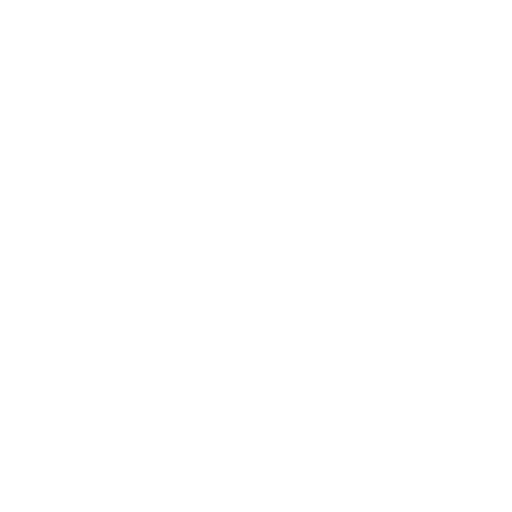
t = 0.00 s
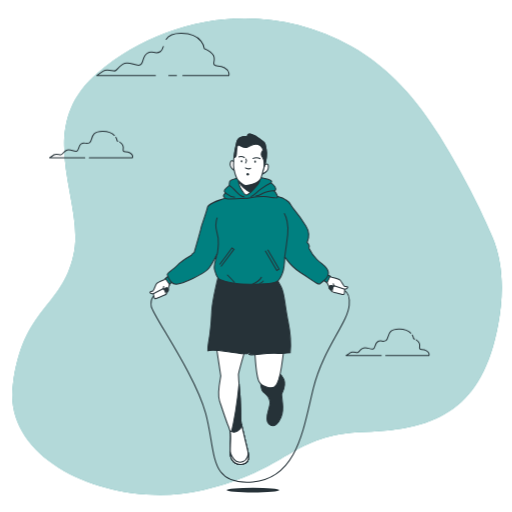
t = 1.00 s
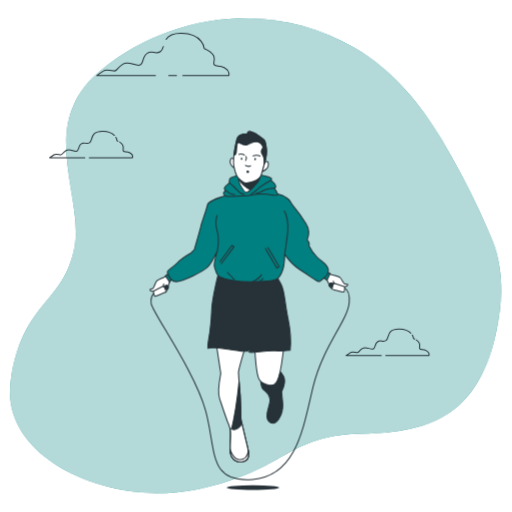
t = 1.38 s
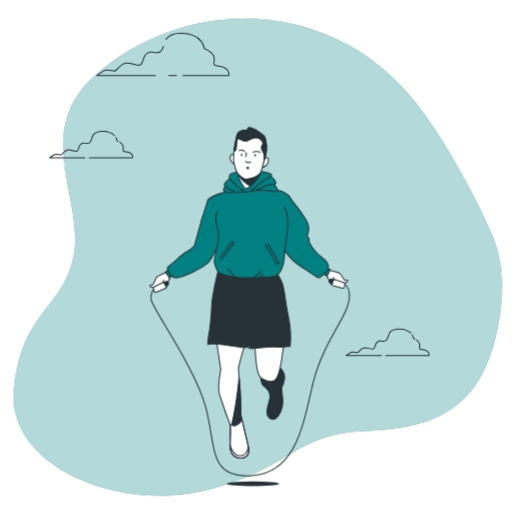
t = 1.94 s
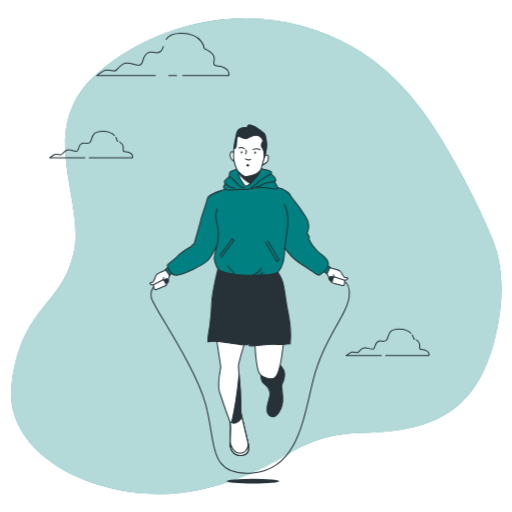
t = 2.69 s
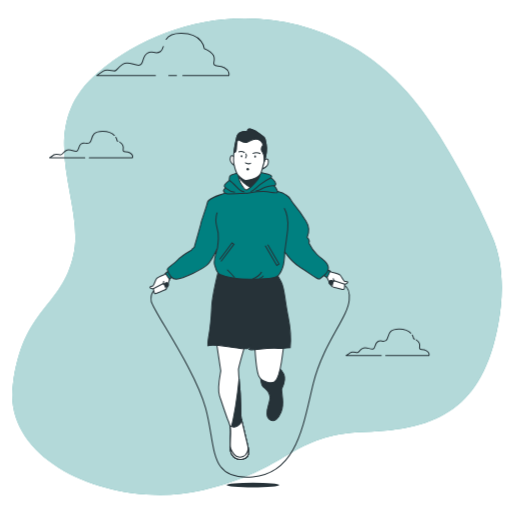
t = 3.25 s

The animated SVG that drew these frames (rendered in a browser with its animation timeline set to each time). Animation: 5 CSS @keyframes rules; one cycle of 4.00 s, repeats indefinitely.

<svg class="animated" id="freepik_stories-skipping-rope" xmlns="http://www.w3.org/2000/svg" viewBox="0 0 500 500" version="1.1" xmlns:xlink="http://www.w3.org/1999/xlink" xmlns:svgjs="http://svgjs.com/svgjs"><style>svg#freepik_stories-skipping-rope:not(.animated) .animable {opacity: 0;}svg#freepik_stories-skipping-rope.animated #freepik--background-simple--inject-24 {animation: 1s 1 forwards cubic-bezier(.36,-0.01,.5,1.38) fadeIn,1.5s Infinite  linear wind;animation-delay: 0s,1s;}svg#freepik_stories-skipping-rope.animated #freepik--Clouds--inject-24 {animation: 1s 1 forwards cubic-bezier(.36,-0.01,.5,1.38) slideDown;animation-delay: 0s;}svg#freepik_stories-skipping-rope.animated #freepik--Character--inject-24 {animation: 1s 1 forwards linear slideUp,3s Infinite  linear floating;animation-delay: 0s,1s;}            @keyframes fadeIn {                0% {                    opacity: 0;                }                100% {                    opacity: 1;                }            }                    @keyframes wind {                0% {                    transform: rotate( 0deg );                }                25% {                    transform: rotate( 1deg );                }                75% {                    transform: rotate( -1deg );                }            }                    @keyframes slideDown {                0% {                    opacity: 0;                    transform: translateY(-30px);                }                100% {                    opacity: 1;                    transform: translateY(0);                }            }                    @keyframes slideUp {                0% {                    opacity: 0;                    transform: translateY(30px);                }                100% {                    opacity: 1;                    transform: inherit;                }            }                    @keyframes floating {                0% {                    opacity: 1;                    transform: translateY(0px);                }                50% {                    transform: translateY(-10px);                }                100% {                    opacity: 1;                    transform: translateY(0px);                }            }        .animator-hidden { display: none; }</style><g id="freepik--background-simple--inject-24" style="transform-origin: 251.00145149230957px 250.6389331817627px;" class="animable animator-active"><path d="M468.08,203.45A800.68,800.68,0,0,0,429.26,133c-21.4-34.7-49.42-67.22-86.09-87.73-85.07-47.59-183-29-247.66,25.86S83.67,196.28,71.82,249,22.29,299.73,12.6,376.28,112.74,498.35,197.8,478.7,284,423.87,356.09,421.8,471.31,398,486.38,317.32c5.3-28.36,5.86-59.17-5.71-86.26C476.75,221.88,472.53,212.65,468.08,203.45Z" style="fill: rgb(0, 128, 128); transform-origin: 251.00145149230957px 250.6389331817627px;" id="elu3zw72n3h1" class="animable"></path><g id="elrd0r5db2ugj"><path d="M468.08,203.45A800.68,800.68,0,0,0,429.26,133c-21.4-34.7-49.42-67.22-86.09-87.73-85.07-47.59-183-29-247.66,25.86S83.67,196.28,71.82,249,22.29,299.73,12.6,376.28,112.74,498.35,197.8,478.7,284,423.87,356.09,421.8,471.31,398,486.38,317.32c5.3-28.36,5.86-59.17-5.71-86.26C476.75,221.88,472.53,212.65,468.08,203.45Z" style="fill: rgb(255, 255, 255); opacity: 0.7000000000000001; transform-origin: 251.00145149230957px 250.6389331817627px;" class="animable"></path></g></g><g id="freepik--Grass--inject-24" style="transform-origin: 255.54498672485352px 437.5199890136719px;" class="animable animator-hidden"><polygon points="478.36 443.05 478.36 435.74 472.27 431.99 465.89 435.92 459.5 431.99 453.12 435.92 446.74 431.99 440.36 435.92 433.98 431.99 427.59 435.92 421.21 431.99 414.82 435.92 408.44 431.99 402.06 435.92 395.67 431.99 389.29 435.92 382.9 431.99 376.52 435.92 370.14 431.99 363.75 435.92 357.37 431.99 350.98 435.92 344.6 431.99 338.21 435.92 331.83 431.99 325.45 435.92 319.06 431.99 312.67 435.92 306.29 431.99 299.9 435.92 293.52 431.99 287.13 435.92 280.75 431.99 274.36 435.92 267.98 431.99 261.59 435.92 255.21 431.99 248.82 435.92 242.44 431.99 236.05 435.92 229.66 431.99 223.28 435.92 216.9 431.99 210.51 435.92 204.13 431.99 197.74 435.92 191.36 431.99 184.98 435.92 178.59 431.99 172.21 435.92 165.82 431.99 159.44 435.92 153.05 431.99 146.66 435.92 140.28 431.99 133.89 435.92 127.51 431.99 121.12 435.92 114.73 431.99 108.34 435.92 101.95 431.99 95.56 435.92 89.17 431.99 82.79 435.92 76.4 431.99 70.02 435.92 63.63 431.99 57.24 435.92 50.85 431.99 44.45 435.92 38.07 431.99 32.73 435.27 32.73 443.05 478.36 443.05" style="fill: rgb(0, 128, 128); transform-origin: 255.54498672485352px 437.5199890136719px;" id="elzpe5oj9u5tr" class="animable"></polygon></g><g id="freepik--Plants--inject-24" style="transform-origin: 257.5752944946289px 413.3217468261719px;" class="animable animator-hidden"><path d="M372.25,398.87c1.38.6,4.76.52,4.76.52s-.73-2.21-.79-2.34c-.74-1.55-3.08-4.1-5-3.85a2.27,2.27,0,0,0-1.83,2.85A4.8,4.8,0,0,0,372.25,398.87Z" style="fill: rgb(130, 130, 130); transform-origin: 373.15851187705994px 396.2882146835327px;" id="elnquu09gl3gl" class="animable"></path><path d="M373.42,408.64a15.76,15.76,0,0,0,4.68-.74,39,39,0,0,0,1.83,5.06c.41,1,.86,1.91,1.32,2.86-.28-.41-.53-.76-.57-.81-1.12-1.3-4.05-3.15-5.82-2.39a2.27,2.27,0,0,0-1,3.23,4.76,4.76,0,0,0,3.49,2,15.11,15.11,0,0,0,4.55-.7c.18.36.35.73.54,1.09.87,1.73,1.74,3.46,2.55,5.19.29.6.55,1.21.81,1.82-.25-.36-.45-.66-.49-.7-1.12-1.3-4.06-3.15-5.83-2.4a2.29,2.29,0,0,0-1,3.24,4.78,4.78,0,0,0,3.48,2,14.33,14.33,0,0,0,4.43-.67c.25.63.5,1.26.71,1.89.14.42.3.83.41,1.26l.36,1.28c.19.82.4,1.67.57,2.47.13.56.23,1.1.34,1.64-.27-.61-.84-1.79-.9-1.88-.91-1.45-3.53-3.72-5.39-3.25a2.28,2.28,0,0,0-1.49,3,4.73,4.73,0,0,0,3.15,2.47,15.71,15.71,0,0,0,4.71,0c.18.89.35,1.76.49,2.58.32,1.82.56,3.45.74,4.83h1.26c-.21-1.43-.5-3.13-.88-5-.18-.9-.39-1.87-.61-2.86a25.13,25.13,0,0,0,2.63-1.23,16.72,16.72,0,0,0,3.83,2.47c-.35.84-.69,1.66-1,2.42-.7,1.61-1.36,3-2,4.24h1.37c.5-1.12,1.05-2.39,1.63-3.79.35-.86.71-1.78,1.07-2.73a15.47,15.47,0,0,0,4.69.37,4.78,4.78,0,0,0,3.33-2.23,2.27,2.27,0,0,0-1.26-3.14c-1.82-.62-4.6,1.45-5.62,2.83-.06.09-.61,1-.95,1.65.14-.39.29-.76.43-1.16.29-.8.56-1.6.85-2.45.13-.42.25-.85.38-1.28s.23-.88.34-1.33c.25-1,.45-2.1.63-3.18a15.06,15.06,0,0,0,4.46,1,4.76,4.76,0,0,0,3.62-1.69,2.27,2.27,0,0,0-.76-3.3c-1.71-.88-4.77.74-6,1.95-.07.08-.85,1-1.27,1.58.11-.65.21-1.29.29-1.95.24-1.91.42-3.84.61-5.78l.18-1.77a15.57,15.57,0,0,0,4.61,1.09,4.74,4.74,0,0,0,3.62-1.7,2.27,2.27,0,0,0-.76-3.3c-1.71-.88-4.77.74-6,2-.09.09-1.2,1.48-1.47,1.85.14-1.3.29-2.59.49-3.86a39.09,39.09,0,0,1,1.11-5.08,15.57,15.57,0,0,0,4.63,1.09,4.76,4.76,0,0,0,3.62-1.69,2.27,2.27,0,0,0-.76-3.3c-1.71-.88-4.77.74-6,1.95-.09.1-1.29,1.6-1.49,1.88,0-.09.05-.2.08-.29a29.8,29.8,0,0,1,2-4.8c.44-.86.9-1.65,1.37-2.41a15.4,15.4,0,0,0,4.39,1.54,4.76,4.76,0,0,0,3.79-1.29,2.27,2.27,0,0,0-.4-3.36c-1.6-1.06-4.82.22-6.16,1.28-.08.06-.75.74-1.24,1.23l.65-1c.81-1.21,1.62-2.27,2.34-3.21.42-.52.81-1,1.18-1.42a15.45,15.45,0,0,0,4.58-.66,4.74,4.74,0,0,0,2.77-2.89,2.28,2.28,0,0,0-1.91-2.8c-1.91-.2-4.18,2.42-4.88,4-.06.14-.76,2.37-.72,2.37h0c-.36.41-.74.85-1.15,1.35-.75.91-1.59,2-2.42,3.16a39.33,39.33,0,0,0-2.51,4,29.89,29.89,0,0,0-2.14,4.82s0,0,0,.06c0-.56,0-2.14,0-2.26-.23-1.7-1.65-4.86-3.54-5.21a2.28,2.28,0,0,0-2.63,2.14,4.76,4.76,0,0,0,1.83,3.56,16.15,16.15,0,0,0,4.31,2,39.38,39.38,0,0,0-1.26,5.22c-.19,1-.34,2.07-.48,3.11,0-.48,0-.92,0-1-.22-1.7-1.64-4.86-3.53-5.21a2.29,2.29,0,0,0-2.63,2.14,4.75,4.75,0,0,0,1.83,3.56,15.18,15.18,0,0,0,4.18,1.93l-.15,1.2c-.23,1.93-.45,3.86-.73,5.74-.1.66-.22,1.31-.33,2,0-.43,0-.8,0-.85-.22-1.7-1.64-4.86-3.53-5.21a2.28,2.28,0,0,0-2.63,2.14,4.76,4.76,0,0,0,1.83,3.56,14.66,14.66,0,0,0,4.06,1.89c-.14.66-.28,1.32-.45,2-.12.43-.21.85-.36,1.28s-.27.85-.4,1.26c-.29.8-.59,1.62-.89,2.38-.2.54-.41,1.05-.61,1.56.1-.66.28-2,.28-2.07a8.84,8.84,0,0,0-1.19-4.29,2.19,2.19,0,0,0,0-.51,2.28,2.28,0,0,0-2.78-1.93c-1.86.5-3,3.76-3.12,5.47,0,.1.06,1.21.11,1.9-.09-.4-.18-.8-.28-1.21-.19-.82-.41-1.63-.64-2.51l-.39-1.27c-.12-.43-.3-.87-.45-1.3-.36-1-.78-2-1.23-3a15,15,0,0,0,4.28-1.61,4.75,4.75,0,0,0,2.09-3.41,2.28,2.28,0,0,0-2.46-2.33c-1.91.21-3.57,3.25-3.91,4.93,0,.11-.14,1.34-.19,2-.27-.6-.54-1.2-.84-1.79-.85-1.72-1.77-3.44-2.68-5.15l-.82-1.58a15.68,15.68,0,0,0,4.44-1.64,4.75,4.75,0,0,0,2.09-3.41,2.28,2.28,0,0,0-2.46-2.33c-1.91.21-3.57,3.25-3.91,4.93,0,.13-.19,1.9-.21,2.36-.6-1.16-1.19-2.32-1.72-3.49a40.21,40.21,0,0,1-1.88-4.84c.12,0,3.3-.75,4.47-1.65a4.74,4.74,0,0,0,2.08-3.42,2.27,2.27,0,0,0-2.45-2.32c-1.91.2-3.57,3.25-3.92,4.93,0,.13-.2,2-.2,2.39,0-.1-.07-.19-.1-.29a29.38,29.38,0,0,1-1-5.11c-.11-1-.16-1.88-.19-2.77a14.92,14.92,0,0,0,4.51-1.14,4.73,4.73,0,0,0,2.45-3.16,2.27,2.27,0,0,0-2.18-2.58c-1.92,0-3.91,2.84-4.44,4.47,0,.09-.22,1-.35,1.71,0-.41,0-.83,0-1.21,0-1.46.1-2.79.19-4,.06-.67.12-1.28.19-1.84a15,15,0,0,0,3.46-3.08,4.72,4.72,0,0,0,.71-3.93,2.27,2.27,0,0,0-3.13-1.29c-1.7.88-2.15,4.32-1.87,6,0,.15.67,2.39.7,2.38l0,0c-.07.54-.15,1.13-.22,1.76-.11,1.18-.23,2.51-.27,4a40.14,40.14,0,0,0,.11,4.72,29.3,29.3,0,0,0,.88,5.2.14.14,0,0,0,0,.06c-.31-.48-1.2-1.78-1.28-1.87-1.12-1.3-4.05-3.15-5.82-2.4a2.29,2.29,0,0,0-1,3.24A4.78,4.78,0,0,0,373.42,408.64Z" style="fill: rgb(130, 130, 130); transform-origin: 393.97265243530273px 413.3217468261719px;" id="elm5pfon0stn" class="animable"></path><path d="M406.38,399.61s.61-2.24.63-2.39c.24-1.7-.31-5.12-2-6a2.27,2.27,0,0,0-3.09,1.37,4.77,4.77,0,0,0,.82,3.92A16.18,16.18,0,0,0,406.38,399.61Z" style="fill: rgb(130, 130, 130); transform-origin: 404.4305422306061px 395.31520652770996px;" id="el5t1advy1msb" class="animable"></path><path d="M414.34,415a10.16,10.16,0,0,0,3,.34s-.46-1.4-.5-1.49c-.47-1-1.95-2.6-3.16-2.44a1.44,1.44,0,0,0-1.16,1.81A3,3,0,0,0,414.34,415Z" style="fill: rgb(130, 130, 130); transform-origin: 414.9033741950989px 413.37277591228485px;" id="elxqdsk3ysme" class="animable"></path><path d="M415.08,421.18a10.23,10.23,0,0,0,3-.47,27.55,27.55,0,0,0,1.16,3.21c.27.6.55,1.21.84,1.81-.17-.25-.33-.48-.36-.51-.71-.82-2.57-2-3.69-1.52a1.44,1.44,0,0,0-.64,2.05,3,3,0,0,0,2.21,1.25,9.27,9.27,0,0,0,2.89-.45c.11.23.22.46.34.69.55,1.11,1.11,2.2,1.62,3.3.18.38.35.77.51,1.15-.15-.22-.28-.41-.31-.44-.71-.82-2.57-2-3.69-1.52a1.44,1.44,0,0,0-.64,2A3,3,0,0,0,420.5,433a8.79,8.79,0,0,0,2.81-.42c.16.4.32.8.45,1.2s.19.53.26.8.15.55.23.81c.12.53.25,1.06.36,1.57.08.36.15.7.22,1l-.57-1.19c-.58-.92-2.25-2.36-3.43-2.06a1.44,1.44,0,0,0-.94,1.93,3,3,0,0,0,2,1.56,9.39,9.39,0,0,0,3,0c.11.57.22,1.12.31,1.65.2,1.15.35,2.18.47,3.06h.8c-.14-.91-.32-2-.56-3.2-.12-.57-.25-1.19-.39-1.81a17.77,17.77,0,0,0,1.67-.79,10.29,10.29,0,0,0,2.43,1.57c-.22.54-.43,1-.65,1.54-.44,1-.86,1.92-1.23,2.69h.86c.32-.71.67-1.52,1-2.41.22-.54.45-1.13.68-1.73a9.76,9.76,0,0,0,3,.23,3,3,0,0,0,2.11-1.41,1.43,1.43,0,0,0-.8-2c-1.15-.39-2.92.92-3.56,1.8,0,.05-.39.66-.61,1l.28-.74c.18-.5.35-1,.53-1.55.08-.27.16-.54.25-.81s.14-.56.21-.84c.16-.67.29-1.34.4-2a9.38,9.38,0,0,0,2.83.65,3,3,0,0,0,2.3-1.07,1.45,1.45,0,0,0-.49-2.1c-1.08-.55-3,.48-3.8,1.24,0,.05-.54.67-.8,1,.07-.41.13-.82.18-1.24.15-1.21.27-2.44.39-3.67,0-.37.08-.75.11-1.12a10.2,10.2,0,0,0,2.93.69,3,3,0,0,0,2.3-1.08,1.43,1.43,0,0,0-.49-2.09c-1.08-.56-3,.47-3.79,1.24-.06,0-.77.94-.94,1.17.09-.82.18-1.64.31-2.45a25.15,25.15,0,0,1,.7-3.22,10,10,0,0,0,2.94.69,3,3,0,0,0,2.3-1.07,1.45,1.45,0,0,0-.48-2.1c-1.09-.56-3,.47-3.8,1.24-.06.06-.82,1-.95,1.2,0-.06,0-.13,0-.19a18.74,18.74,0,0,1,1.28-3.05c.28-.54.57-1,.87-1.53a9.73,9.73,0,0,0,2.79,1,3,3,0,0,0,2.4-.82,1.45,1.45,0,0,0-.25-2.13c-1-.67-3.06.14-3.92.82l-.78.78.41-.65c.51-.77,1-1.44,1.49-2,.26-.34.51-.63.74-.91a9.83,9.83,0,0,0,2.91-.41,3,3,0,0,0,1.76-1.84,1.44,1.44,0,0,0-1.21-1.77c-1.21-.13-2.65,1.53-3.1,2.52,0,.09-.48,1.5-.46,1.5h0c-.23.26-.47.54-.73.86-.48.58-1,1.24-1.54,2a26.6,26.6,0,0,0-1.59,2.54,19.92,19.92,0,0,0-1.36,3.06.08.08,0,0,1,0,0c0-.36,0-1.36,0-1.44-.14-1.08-1-3.08-2.24-3.31a1.45,1.45,0,0,0-1.67,1.36,3,3,0,0,0,1.16,2.26,10.31,10.31,0,0,0,2.74,1.25,25,25,0,0,0-.8,3.31c-.12.66-.22,1.32-.31,2,0-.31,0-.58,0-.62-.14-1.08-1.05-3.09-2.25-3.31a1.44,1.44,0,0,0-1.66,1.36,3,3,0,0,0,1.16,2.26,9.25,9.25,0,0,0,2.65,1.22c0,.26-.07.51-.1.77-.14,1.22-.28,2.44-.46,3.64-.06.42-.14.83-.21,1.24,0-.27,0-.5,0-.54-.14-1.08-1-3.08-2.24-3.3a1.45,1.45,0,0,0-1.67,1.35,3,3,0,0,0,1.16,2.26,9,9,0,0,0,2.58,1.2c-.09.42-.18.84-.28,1.25s-.14.54-.23.81-.17.54-.26.8c-.18.51-.37,1-.56,1.51s-.26.66-.39,1c.06-.42.18-1.24.18-1.31a5.69,5.69,0,0,0-.75-2.73c0-.11,0-.21,0-.32a1.45,1.45,0,0,0-1.77-1.22c-1.18.31-1.93,2.38-2,3.47,0,.06,0,.76.07,1.2-.06-.25-.11-.5-.18-.76-.12-.53-.26-1-.41-1.6l-.24-.81c-.08-.27-.19-.54-.29-.82-.23-.64-.5-1.27-.78-1.91a9.67,9.67,0,0,0,2.72-1,3,3,0,0,0,1.32-2.17A1.44,1.44,0,0,0,426,427c-1.22.13-2.27,2.06-2.49,3.13,0,.07-.09.85-.12,1.28-.17-.38-.34-.76-.53-1.13-.54-1.1-1.12-2.18-1.7-3.27l-.52-1a10.19,10.19,0,0,0,2.82-1.05,3,3,0,0,0,1.32-2.16,1.45,1.45,0,0,0-1.56-1.48c-1.21.13-2.26,2.06-2.48,3.13,0,.08-.12,1.21-.13,1.5-.39-.74-.76-1.48-1.1-2.22a25.86,25.86,0,0,1-1.19-3.07,10.39,10.39,0,0,0,2.84-1.05,3,3,0,0,0,1.32-2.16,1.44,1.44,0,0,0-1.56-1.48c-1.21.13-2.26,2.06-2.48,3.13,0,.08-.13,1.3-.13,1.52l-.07-.19a18.58,18.58,0,0,1-.61-3.24c-.07-.61-.1-1.19-.12-1.76a9.76,9.76,0,0,0,2.86-.72,3,3,0,0,0,1.56-2,1.45,1.45,0,0,0-1.39-1.64c-1.22,0-2.48,1.8-2.81,2.84,0,.06-.15.65-.23,1.08,0-.25,0-.52,0-.76,0-.93.06-1.77.12-2.52,0-.42.08-.81.12-1.16a10.09,10.09,0,0,0,2.2-1.95,3,3,0,0,0,.45-2.5,1.45,1.45,0,0,0-2-.82c-1.08.56-1.37,2.74-1.19,3.82,0,.09.43,1.51.45,1.5h0c-.05.34-.1.71-.14,1.11-.07.75-.15,1.6-.17,2.52a23.65,23.65,0,0,0,.07,3,19.1,19.1,0,0,0,.55,3.3,0,0,0,0,1,0,0c-.19-.3-.75-1.12-.8-1.18-.72-.82-2.58-2-3.7-1.52a1.44,1.44,0,0,0-.64,2.05A3,3,0,0,0,415.08,421.18Z" style="fill: rgb(130, 130, 130); transform-origin: 428.09852600097656px 424.022123336792px;" id="eltfkk9zzhsim" class="animable"></path><path d="M436,415.44s.39-1.42.4-1.51c.15-1.08-.19-3.25-1.29-3.78a1.43,1.43,0,0,0-2,.87,3,3,0,0,0,.52,2.48A10.37,10.37,0,0,0,436,415.44Z" style="fill: rgb(130, 130, 130); transform-origin: 434.732466340065px 412.7216229438782px;" id="elgi1kw12doeh" class="animable"></path><path d="M73.45,413.47a10.35,10.35,0,0,0,3,.33s-.46-1.4-.5-1.49c-.47-1-2-2.6-3.17-2.44a1.45,1.45,0,0,0-1.16,1.81A3,3,0,0,0,73.45,413.47Z" style="fill: rgb(130, 130, 130); transform-origin: 74.00967121124268px 411.8329246044159px;" id="el3irxynkp0v5" class="animable"></path><path d="M74.19,419.67a10,10,0,0,0,3-.47,25.83,25.83,0,0,0,1.16,3.21c.26.61.54,1.21.83,1.81l-.35-.51c-.72-.82-2.58-2-3.7-1.52a1.44,1.44,0,0,0-.64,2.05,3,3,0,0,0,2.21,1.25,9.6,9.6,0,0,0,2.89-.44c.12.23.23.46.34.69.56,1.1,1.11,2.2,1.63,3.29.18.38.34.77.51,1.15l-.31-.44c-.72-.82-2.58-2-3.7-1.52a1.44,1.44,0,0,0-.64,2,3,3,0,0,0,2.21,1.25,9.39,9.39,0,0,0,2.81-.42c.16.4.32.8.45,1.19s.19.53.26.81.15.54.23.81c.12.52.26,1.06.37,1.57l.21,1c-.17-.38-.53-1.13-.57-1.19-.58-.92-2.24-2.36-3.42-2.06a1.44,1.44,0,0,0-1,1.93,3,3,0,0,0,2,1.57,10,10,0,0,0,3,0c.11.56.22,1.12.31,1.64.2,1.15.36,2.19.47,3.06h.8c-.14-.9-.32-2-.56-3.19-.11-.58-.24-1.19-.39-1.82a14.83,14.83,0,0,0,1.67-.78,11,11,0,0,0,2.43,1.56c-.21.54-.43,1.06-.64,1.54-.45,1-.87,1.92-1.24,2.69h.87c.32-.71.67-1.51,1-2.41.23-.54.45-1.12.68-1.72a10.49,10.49,0,0,0,3,.23,3,3,0,0,0,2.11-1.42,1.44,1.44,0,0,0-.79-2c-1.16-.39-2.92.92-3.57,1.8,0,.05-.39.66-.61,1.05.1-.25.19-.49.28-.74l.54-1.56.24-.81c.09-.26.14-.56.22-.84.15-.66.28-1.34.39-2a9.77,9.77,0,0,0,2.83.65,3,3,0,0,0,2.3-1.08,1.44,1.44,0,0,0-.48-2.09c-1.09-.56-3,.47-3.8,1.24,0,.05-.54.66-.81,1,.07-.41.14-.82.19-1.24.15-1.21.26-2.44.38-3.66l.12-1.13a10,10,0,0,0,2.92.69,3,3,0,0,0,2.3-1.08,1.44,1.44,0,0,0-.48-2.09c-1.09-.56-3,.47-3.8,1.24-.06.06-.77.94-.93,1.17.08-.82.18-1.64.3-2.45A25.16,25.16,0,0,1,93,419a10.15,10.15,0,0,0,2.94.7,3,3,0,0,0,2.3-1.08,1.44,1.44,0,0,0-.49-2.09c-1.08-.56-3,.47-3.8,1.24-.06.06-.82,1-.94,1.19,0-.06,0-.13.05-.19a18.58,18.58,0,0,1,1.27-3.05c.28-.54.57-1,.87-1.52a9.75,9.75,0,0,0,2.79,1,3,3,0,0,0,2.4-.81,1.45,1.45,0,0,0-.25-2.14c-1-.67-3.06.14-3.91.82-.05,0-.48.46-.79.78l.42-.65c.51-.77,1-1.44,1.48-2,.27-.33.51-.63.75-.91a9.49,9.49,0,0,0,2.9-.41A3,3,0,0,0,102.7,408a1.44,1.44,0,0,0-1.21-1.78c-1.21-.13-2.65,1.53-3.09,2.53,0,.08-.49,1.5-.46,1.49h0l-.73.86c-.47.58-1,1.25-1.53,2a24.56,24.56,0,0,0-1.59,2.53,18.16,18.16,0,0,0-1.36,3.06.06.06,0,0,0,0,0c0-.36,0-1.36,0-1.44-.14-1.08-1-3.08-2.25-3.3a1.44,1.44,0,0,0-1.66,1.36A3,3,0,0,0,90,417.57a9.54,9.54,0,0,0,2.73,1.25,25.13,25.13,0,0,0-.8,3.32c-.12.65-.21,1.31-.3,2,0-.31,0-.59,0-.63-.14-1.08-1-3.08-2.24-3.31a1.45,1.45,0,0,0-1.67,1.36,3,3,0,0,0,1.16,2.26A9.37,9.37,0,0,0,91.48,425l-.09.77c-.15,1.22-.29,2.45-.47,3.64-.06.42-.13.83-.21,1.25,0-.28,0-.51,0-.54-.14-1.08-1-3.09-2.25-3.31a1.44,1.44,0,0,0-1.66,1.36A3,3,0,0,0,88,430.45a9.15,9.15,0,0,0,2.57,1.19c-.09.42-.17.85-.28,1.25s-.13.54-.23.81-.17.54-.26.81c-.18.5-.37,1-.56,1.51s-.26.66-.39,1c.07-.42.18-1.24.18-1.31a5.61,5.61,0,0,0-.75-2.73,1.62,1.62,0,0,0,0-.31,1.44,1.44,0,0,0-1.77-1.23c-1.17.31-1.92,2.38-2,3.47,0,.07,0,.77.07,1.21,0-.26-.11-.51-.17-.77-.13-.52-.27-1-.41-1.6-.08-.26-.16-.53-.25-.8s-.19-.55-.28-.83c-.23-.63-.5-1.27-.79-1.9a9.31,9.31,0,0,0,2.72-1A3,3,0,0,0,86.68,427a1.45,1.45,0,0,0-1.56-1.48c-1.21.14-2.27,2.07-2.49,3.13,0,.07-.08.85-.11,1.29-.18-.38-.35-.76-.54-1.14-.54-1.09-1.12-2.18-1.7-3.27l-.52-1a10.43,10.43,0,0,0,2.82-1,3,3,0,0,0,1.32-2.17,1.44,1.44,0,0,0-1.56-1.48c-1.21.13-2.26,2.07-2.48,3.13,0,.08-.12,1.21-.13,1.5-.38-.74-.76-1.47-1.1-2.21a27.1,27.1,0,0,1-1.19-3.08,10.17,10.17,0,0,0,2.84-1A3,3,0,0,0,81.6,416,1.44,1.44,0,0,0,80,414.5c-1.21.13-2.26,2.06-2.48,3.13,0,.09-.13,1.3-.13,1.52a1.27,1.27,0,0,1-.06-.18,17.84,17.84,0,0,1-.62-3.25c-.07-.61-.1-1.19-.12-1.76a9.51,9.51,0,0,0,2.87-.72,3,3,0,0,0,1.55-2,1.44,1.44,0,0,0-1.39-1.64c-1.22,0-2.47,1.8-2.81,2.83,0,.06-.14.65-.22,1.09,0-.26,0-.52,0-.77,0-.92.06-1.77.12-2.51,0-.43.08-.81.12-1.17a9.62,9.62,0,0,0,2.2-1.95,3,3,0,0,0,.45-2.5,1.44,1.44,0,0,0-2-.82c-1.09.56-1.37,2.75-1.19,3.82,0,.09.42,1.52.44,1.5h0c-.05.34-.09.71-.14,1.12-.07.75-.15,1.59-.17,2.52a27.93,27.93,0,0,0,.07,3,19.15,19.15,0,0,0,.56,3.3.08.08,0,0,0,0,0c-.19-.3-.76-1.13-.81-1.19-.71-.82-2.57-2-3.7-1.52a1.45,1.45,0,0,0-.64,2.05A3,3,0,0,0,74.19,419.67Z" style="fill: rgb(130, 130, 130); transform-origin: 87.22193050384521px 422.51520347595215px;" id="el5x4vut7k5mm" class="animable"></path><path d="M95.1,413.94s.39-1.43.41-1.52c.15-1.08-.2-3.25-1.3-3.78a1.44,1.44,0,0,0-2,.87,3,3,0,0,0,.52,2.48A10.21,10.21,0,0,0,95.1,413.94Z" style="fill: rgb(130, 130, 130); transform-origin: 93.83719050884247px 411.2186951637268px;" id="elt7vba426ihj" class="animable"></path></g><g id="freepik--Clouds--inject-24" style="transform-origin: 233.71469116210938px 189.87357330322266px;" class="animable"><path d="M111.69,132.12c-1.94-2-5.3-3.86-11.13-4-13.1-.32-9.58,8.95-13.1,11.18s-4.48-1.28-8,1-1.92,6.71-4.79,7.35S68,144.74,64.45,147s-3.52,4.16-5.12,4.16-4.79-1.28-6.71,0S48.47,154,48.47,154H82.78" style="fill: none; stroke: rgb(38, 50, 56); stroke-linecap: round; stroke-linejoin: round; transform-origin: 80.08000183105469px 141.0559539794922px;" id="el2ed36ef23cx" class="animable"></path><path d="M115.3,137.84l-1-.45a8.61,8.61,0,0,0-1.18-3.38" style="fill: none; stroke: rgb(38, 50, 56); stroke-linecap: round; stroke-linejoin: round; transform-origin: 114.21000289916992px 135.92499542236328px;" id="elj42k6bywjmd" class="animable"></path><path d="M87.18,154h42.15s1-2.87-2.56-4.79-5.11-.32-6.39-1.92c-1.14-1.42,2.54-4.87-3.41-8.54" style="fill: none; stroke: rgb(38, 50, 56); stroke-linecap: round; stroke-linejoin: round; transform-origin: 108.31969833374023px 146.37500762939453px;" id="el9qofxyqj96i" class="animable"></path><path d="M401.19,325.29c-1.94-2-5.3-3.85-11.13-4-13.1-.32-9.59,8.95-13.1,11.19s-4.48-1.28-8,1-1.92,6.71-4.8,7.35-6.71-2.88-10.22-.64-3.52,4.16-5.12,4.16-4.79-1.28-6.71,0-4.15,2.87-4.15,2.87h34.31" style="fill: none; stroke: rgb(38, 50, 56); stroke-linecap: round; stroke-linejoin: round; transform-origin: 369.57501220703125px 334.25096130371094px;" id="elowmi42ice" class="animable"></path><path d="M404.8,331c-.31-.16-.64-.31-1-.46a8.6,8.6,0,0,0-1.18-3.37" style="fill: none; stroke: rgb(38, 50, 56); stroke-linecap: round; stroke-linejoin: round; transform-origin: 403.7099914550781px 329.0850067138672px;" id="elowa80vrnbe" class="animable"></path><path d="M376.68,347.18h42.15s1-2.87-2.56-4.79-5.11-.32-6.39-1.92c-1.14-1.42,2.54-4.87-3.42-8.55" style="fill: none; stroke: rgb(38, 50, 56); stroke-linecap: round; stroke-linejoin: round; transform-origin: 397.81968688964844px 339.54998779296875px;" id="ely5y47eo7ra8" class="animable"></path><path d="M178.5,73.83h44.88s1.52-4.59-4.08-7.65-8.16-.51-10.2-3.06,5.61-9.17-9.68-15.8c0,0-1-14.27-21.92-14.78-9-.22-13.1,2.41-15.27,5.76" style="fill: none; stroke: rgb(38, 50, 56); stroke-linecap: round; stroke-linejoin: round; transform-origin: 192.89909553527832px 53.17856979370117px;" id="elrbe984vqwy" class="animable"></path><line x1="164.81" y1="73.83" x2="172.28" y2="73.83" style="fill: none; stroke: rgb(38, 50, 56); stroke-linecap: round; stroke-linejoin: round; transform-origin: 168.5449981689453px 73.83000183105469px;" id="el0yhhv00pswnh" class="animable"></line><path d="M159.51,45.34c-.64,2.17-1.33,4-2.9,5-5.61,3.57-7.14-2-12.74,1.53s-3.06,10.7-7.65,11.72-10.7-4.58-16.31-1-5.61,6.63-8.15,6.63-7.65-2-10.71,0-6.62,4.59-6.62,4.59h57.31" style="fill: none; stroke: rgb(38, 50, 56); stroke-linecap: round; stroke-linejoin: round; transform-origin: 126.96999740600586px 59.57499885559082px;" id="elihoy1dvt6wr" class="animable"></path></g><g id="freepik--Trees--inject-24" style="transform-origin: 249.42123794555664px 227.32644271850586px;" class="animable animator-hidden"><path d="M34.74,309.29s33.65,3.33,50.7,24.19c0,0,18-24.16,50.37-23.67a65.39,65.39,0,1,0-101.08-.46Z" style="fill: rgb(0, 128, 128); transform-origin: 85.45872116088867px 268.08971405029297px;" id="elbui2t5b0gdb" class="animable"></path><path d="M34.74,309.29s33.65,3.33,50.7,24.19c0,0,18-24.16,50.37-23.67a65.39,65.39,0,1,0-101.08-.46Z" style="fill: rgb(0, 128, 128); transform-origin: 85.45872116088867px 268.08971405029297px;" id="eldb262r4mkr9" class="animable"></path><g id="elhpdpty1ddme"><path d="M34.74,309.29s33.65,3.33,50.7,24.19c0,0,18-24.16,50.37-23.67a65.39,65.39,0,1,0-101.08-.46Z" style="fill: rgb(255, 255, 255); opacity: 0.30000000000000004; transform-origin: 85.45872116088867px 268.08971405029297px;" class="animable"></path></g><polygon points="87.47 443.51 84.33 207.3 83.54 443.51 87.47 443.51" style="fill: rgb(130, 130, 130); transform-origin: 85.50500106811523px 325.4050064086914px;" id="elu5rhur90h1r" class="animable"></polygon><path d="M86,327.12s11.36-20.44,31.8-26.69c0,0-21.58,5.11-32.37,22.72Z" style="fill: rgb(130, 130, 130); transform-origin: 101.61500549316406px 313.7749938964844px;" id="eliabr5nvu35" class="animable"></path><path d="M84.79,269.75s12.6-21,33-27.24c0,0-22.25,6.4-33,24Z" style="fill: rgb(130, 130, 130); transform-origin: 101.29000091552734px 256.12999725341797px;" id="elhh9ijpskips" class="animable"></path><path d="M85.23,299.62s12.16-21.9,32.6-28.15c0,0-22.1,6.13-32.89,23.73Z" style="fill: rgb(130, 130, 130); transform-origin: 101.38500213623047px 285.5449981689453px;" id="elajqa48z97tr" class="animable"></path><path d="M84.35,284s-11-20.44-30.69-26.69c0,0,20.82,5.12,31.23,22.72Z" style="fill: rgb(130, 130, 130); transform-origin: 69.27499771118164px 270.6549987792969px;" id="elorax6836ba" class="animable"></path><path d="M84.35,312.36s-11-20.45-30.69-26.69c0,0,20.82,5.11,31.23,22.71Z" style="fill: rgb(130, 130, 130); transform-origin: 69.27499771118164px 299.0149841308594px;" id="elzgjmk0aqupk" class="animable"></path><path d="M362.67,309.29s33.64,3.33,50.69,24.19c0,0,18-24.16,50.37-23.67a65.39,65.39,0,1,0-101.07-.46Z" style="fill: rgb(0, 128, 128); transform-origin: 413.3837661743164px 268.08666229248047px;" id="elwow1yzr0hp" class="animable"></path><g id="ely8lkc9ro789"><path d="M362.67,309.29s33.64,3.33,50.69,24.19c0,0,18-24.16,50.37-23.67a65.39,65.39,0,1,0-101.07-.46Z" style="fill: rgb(255, 255, 255); opacity: 0.30000000000000004; transform-origin: 413.3837661743164px 268.08666229248047px;" class="animable"></path></g><polygon points="415.39 443.51 412.25 207.3 411.46 443.51 415.39 443.51" style="fill: rgb(130, 130, 130); transform-origin: 413.4250030517578px 325.4050064086914px;" id="eln9caprw1gb" class="animable"></polygon><path d="M414,327.12s11.36-20.44,31.8-26.69c0,0-21.58,5.11-32.37,22.72Z" style="fill: rgb(130, 130, 130); transform-origin: 429.614990234375px 313.7749938964844px;" id="el2zcupel1ne" class="animable"></path><path d="M412.71,269.75s12.6-21,33-27.24c0,0-22.25,6.4-33,24Z" style="fill: rgb(130, 130, 130); transform-origin: 429.2099914550781px 256.12999725341797px;" id="el6tnha7t84aj" class="animable"></path><path d="M413.16,299.62s12.15-21.9,32.59-28.15c0,0-22.1,6.13-32.89,23.73Z" style="fill: rgb(130, 130, 130); transform-origin: 429.30499267578125px 285.5449981689453px;" id="elhrwsr923389" class="animable"></path><path d="M412.27,284s-11-20.44-30.69-26.69c0,0,20.83,5.12,31.24,22.72Z" style="fill: rgb(130, 130, 130); transform-origin: 397.1999816894531px 270.6549987792969px;" id="ele96n072uq6h" class="animable"></path><path d="M412.27,312.36s-11-20.45-30.69-26.69c0,0,20.83,5.11,31.24,22.71Z" style="fill: rgb(130, 130, 130); transform-origin: 397.1999816894531px 299.0149841308594px;" id="elt4uds3j0f5j" class="animable"></path><path d="M246,192.23s57.14,5.65,86.11,41.08c0,0,30.6-41,85.56-40.2a111.08,111.08,0,1,0-171.69-.79Z" style="fill: rgb(0, 128, 128); transform-origin: 332.14915466308594px 122.2264289855957px;" id="elqkfeuw2je0m" class="animable"></path><g id="elkl6rbwpwdml"><path d="M246,192.23s57.14,5.65,86.11,41.08c0,0,30.6-41,85.56-40.2a111.08,111.08,0,1,0-171.69-.79Z" style="fill: rgb(255, 255, 255); opacity: 0.30000000000000004; transform-origin: 332.14915466308594px 122.2264289855957px;" class="animable"></path></g><polygon points="335.82 443.51 330.17 18.98 328.75 443.51 335.82 443.51" style="fill: rgb(130, 130, 130); transform-origin: 332.2850036621094px 231.24499893188477px;" id="elilfyu2jjmd9" class="animable"></polygon><path d="M333.06,222.51s19.29-34.72,54-45.33c0,0-36.66,8.68-55,38.58Z" style="fill: rgb(130, 130, 130); transform-origin: 359.55999755859375px 199.8449935913086px;" id="elecd2r7ktjbk" class="animable"></path><path d="M331,125.06s21.39-35.66,56.12-46.27c0,0-37.79,10.87-56.12,40.78Z" style="fill: rgb(130, 130, 130); transform-origin: 359.05999755859375px 101.92499542236328px;" id="elghycbqlh69" class="animable"></path><path d="M331.71,175.79s20.64-37.2,55.37-47.81c0,0-37.54,10.41-55.87,40.31Z" style="fill: rgb(130, 130, 130); transform-origin: 359.1449890136719px 151.88499450683594px;" id="elshekl6f0sg" class="animable"></path><path d="M330.2,149.2s-18.61-34.72-52.12-45.33c0,0,35.37,8.68,53.05,38.58Z" style="fill: rgb(130, 130, 130); transform-origin: 304.6050109863281px 126.53499603271484px;" id="elgb27o5y1ovj" class="animable"></path><path d="M330.2,197.43s-18.61-34.72-52.12-45.33c0,0,35.37,8.68,53.05,38.58Z" style="fill: rgb(130, 130, 130); transform-origin: 304.6050109863281px 174.7649917602539px;" id="elrh6u2wx11ro" class="animable"></path></g><g id="freepik--Floor--inject-24" style="transform-origin: 256.0349998474121px 443.2099914550781px;" class="animable animator-hidden"><line x1="468.08" y1="443.21" x2="478.91" y2="443.21" style="fill: none; stroke: rgb(38, 50, 56); stroke-linecap: round; stroke-linejoin: round; transform-origin: 473.4949951171875px 443.2099914550781px;" id="el3y16h5oz37f" class="animable"></line><line x1="33.16" y1="443.21" x2="458.14" y2="443.21" style="fill: none; stroke: rgb(38, 50, 56); stroke-linecap: round; stroke-linejoin: round; transform-origin: 245.65000534057617px 443.2099914550781px;" id="elm0mm9o93xk" class="animable"></line></g><g id="freepik--Character--inject-24" style="transform-origin: 243.77162170410156px 305.9153289794922px;" class="animable"><ellipse cx="246.98" cy="478.63" rx="25.73" ry="2.31" style="fill: rgb(38, 50, 56); transform-origin: 246.98px 478.63px;" id="el5z4mpv0hmwh" class="animable"></ellipse><path d="M151.81,287.83s-5.51,2.48-4.13,11.29,42.68,66.09,53.14,104.64,2.21,70.49,46,66.91S296.37,417.8,306,379s33.59-63.61,35-81.23-9.92-14.6-9.92-14.6" style="fill: none; stroke: rgb(38, 50, 56); stroke-miterlimit: 10; transform-origin: 244.28982543945312px 376.9588165283203px;" id="elzaee42uhrqn" class="animable"></path><path d="M211.41,339.64s3.93,25.93,4.13,27.31-3.93,16.3-1.18,24.55,6.88,21,8.65,24.76,2,4.12,2.16,10-1.38,17.87.78,21.8a10.28,10.28,0,0,0,10.81,5.3c4.32-.78,6.48-3.92,5.89-8.84s-2.55-11.39-3.73-16.89-2.36-10-3.15-13.36-.59-1.18-.78-14-1-18.85-1.57-25.14-.4-7.27-.59-9,7.07-26.32,7.07-26.32l-28.68-2.16Z" style="fill: rgb(255, 255, 255); stroke: rgb(38, 50, 56); stroke-miterlimit: 10; transform-origin: 226.9828586578369px 395.5791473388672px;" id="eli5op5r713f" class="animable"></path><path d="M238.92,427.65c-1.18-5.5-2.36-10-3.15-13.36s-.59-1.18-.78-14-1-18.85-1.57-25.14c0,0-2.71,28.69-8.27,50.5,0,.19,0,.37,0,.58.19,5.89-1.38,17.87.78,21.8a10.28,10.28,0,0,0,10.81,5.3c4.32-.78,6.48-3.92,5.89-8.84S240.1,433.15,238.92,427.65Z" style="fill: rgb(38, 50, 56); stroke: rgb(38, 50, 56); stroke-miterlimit: 10; transform-origin: 233.75061511993408px 414.3141632080078px;" id="elpqvlvsa5bwo" class="animable"></path><path d="M242.65,444.54c-.59-4.91-2.55-11.39-3.73-16.89s-2.36-10-3.15-13.36c0,0,1,3.73-3.53,6.48a6.63,6.63,0,0,1-7.51,0,35.66,35.66,0,0,1,.44,5.53c.19,5.89-1.38,17.87.78,21.8a10.28,10.28,0,0,0,10.81,5.3C241.08,452.6,243.24,449.46,242.65,444.54Z" style="fill: rgb(255, 255, 255); stroke: rgb(38, 50, 56); stroke-miterlimit: 10; transform-origin: 233.73783493041992px 433.919189453125px;" id="el2ixyvddl2qc" class="animable"></path><path d="M236.76,453.38c4.32-.78,6.48-3.92,5.89-8.84-.05-.39-.12-.82-.18-1.23-1.11,5.48-4.17,8.76-9.45,7.91-4.2-.67-6.91-6-8.18-9.14a14.92,14.92,0,0,0,1.11,6A10.28,10.28,0,0,0,236.76,453.38Z" style="fill: rgb(255, 255, 255); stroke: rgb(38, 50, 56); stroke-miterlimit: 10; transform-origin: 233.79085445404053px 447.80413722991943px;" id="el2lrfmx653jj" class="animable"></path><path d="M254.24,371.66s.39,6.88,1.77,9.63,4.32,3.14,6.09,6.68,2.35,4.52.19,12c-1.14,4-3.36,10.6.19,14,5.48,5.2,10.12-2,12-6.69,1.8-4.38,1.88-8.91,1.35-13.55-.79-6.88-.79-7.47-.79-8.65s4.72-7.86,2.16-14.53-7.07-6.09-7.07-6.09S256.4,361.84,254.24,371.66Z" style="fill: rgb(38, 50, 56); stroke: rgb(38, 50, 56); stroke-miterlimit: 10; transform-origin: 266.1004810333252px 389.9605960845947px;" id="elbp45z22cyqk" class="animable"></path><path d="M248.74,341.8s1.37,25.54,4.12,30.65,11.79,7.66,15.13,5.5,5.89-13.36,6.88-19.84S277,342.79,277,342.79Z" style="fill: rgb(255, 255, 255); stroke: rgb(38, 50, 56); stroke-miterlimit: 10; transform-origin: 262.87000274658203px 360.2605495452881px;" id="elwq6kff8ckfh" class="animable"></path><path d="M213,270.5s-5.9,24.55-6.29,34.37-2.36,25.93-3.14,30.06a35,35,0,0,0-.59,7.66s3.73-1.37,17.87.59,15.52,2.36,18.08,2.36h2.55l2.55-2.36-.39,2.36s-4.12,2,9.63.39,18.07-.59,22.39-.79,7.66-.59,7.66-.59,1.58-13-2-30.44-3.34-27.51-6.88-34l-3.53-6.48s-27.31,1.37-37.33,1.18a64.52,64.52,0,0,1-19.25-3.74" style="fill: rgb(38, 50, 56); stroke: rgb(38, 50, 56); stroke-miterlimit: 10; transform-origin: 243.31409454345703px 308.528377532959px;" id="elc7nd48rycnf" class="animable"></path><path d="M164.74,269.31l-4.42,3.82s-6.64,2.41-7.84,4.42-2.21,6.23-3.22,6.64-3.62.6-2.61,1.81,3,.8,3,.8.81,4,1.41,4.82,2.81-.8,6.84-2.41,4.62-1,5.42-3.82,2.21-7.84,2.21-7.84l2.82-2.61Z" style="fill: rgb(255, 255, 255); stroke: rgb(38, 50, 56); stroke-miterlimit: 10; transform-origin: 157.38590049743652px 280.5750560760498px;" id="elp7w0yjmuwb" class="animable"></path><path d="M164.74,269.31l-3.18,2.75,3.95,5.6,0-.11,2.82-2.61Z" style="fill: rgb(0, 128, 128); stroke: rgb(38, 50, 56); stroke-miterlimit: 10; transform-origin: 164.94501495361328px 273.48500061035156px;" id="elpmv4v3zzgl9" class="animable"></path><path d="M149.66,286.8l9-4.52a1.21,1.21,0,0,1,1.6.48,15.06,15.06,0,0,1,1.63,3.84" style="fill: none; stroke: rgb(38, 50, 56); stroke-miterlimit: 10; transform-origin: 155.7750015258789px 284.4741837978363px;" id="elnblqfxrfaq" class="animable"></path><path d="M160.29,281.88l1.48-.74a1.8,1.8,0,0,1,2.48,1l.13.34a1.8,1.8,0,0,1-1.17,2.36l-1.07.31Z" style="fill: rgb(38, 50, 56); stroke: rgb(38, 50, 56); stroke-miterlimit: 10; transform-origin: 162.39286255836487px 283.05386877059937px;" id="elmefi99zfvzj" class="animable"></path><path d="M158.7,282.28s1.16-.62,1.16-2.89" style="fill: none; stroke: rgb(38, 50, 56); stroke-miterlimit: 10; transform-origin: 159.27999877929688px 280.8349914550781px;" id="el3nqjts5vp3a" class="animable"></path><path d="M318.78,267.66l5,3s6.94,1.27,8.47,3.06,3.22,5.77,4.28,6,3.66,0,2.87,1.35-2.83,1.3-2.83,1.3-.13,4.09-.59,5-2.91-.33-7.14-1.24-4.73-.22-6-2.86-3.49-7.37-3.49-7.37l-3.21-2.1Z" style="fill: rgb(255, 255, 255); stroke: rgb(38, 50, 56); stroke-miterlimit: 10; transform-origin: 327.84354400634766px 277.6740884780884px;" id="elw5mmh27epq" class="animable"></path><path d="M318.78,267.66l3.6,2.18-3,6.19-.05-.11-3.21-2.1Z" style="fill: rgb(0, 128, 128); stroke: rgb(38, 50, 56); stroke-miterlimit: 10; transform-origin: 319.25001525878906px 271.8450012207031px;" id="el89bu1mbepng" class="animable"></path><path d="M336.57,282.4l-9.67-3a1.22,1.22,0,0,0-1.5.75,15,15,0,0,0-1,4.05" style="fill: none; stroke: rgb(38, 50, 56); stroke-miterlimit: 10; transform-origin: 330.48500061035156px 281.7736873626709px;" id="elic8f1il79e" class="animable"></path><path d="M325.26,279.32l-1.57-.48a1.79,1.79,0,0,0-2.29,1.37l-.07.36a1.8,1.8,0,0,0,1.55,2.13l1.11.13Z" style="fill: rgb(38, 50, 56); stroke: rgb(38, 50, 56); stroke-miterlimit: 10; transform-origin: 323.27848267555237px 280.7944984436035px;" id="elfnvbbix1vml" class="animable"></path><path d="M326.9,279.44s-1.24-.41-1.62-2.66" style="fill: none; stroke: rgb(38, 50, 56); stroke-miterlimit: 10; transform-origin: 326.0899963378906px 278.11000061035156px;" id="eludwkttwcxq9" class="animable"></path><path d="M223,192.74s-19.64,5.4-20.45,9.83-6.23,18.89-6.23,19.9-6.63,23.92-6.63,23.92-2.61,2-2.82,2.82c0,0-9.85,5.63-13.67,9.85s-10.25,7.64-9.85,9,2.42,9.65,8.85,9.45,26.33-10.05,30.35-14.07S212.39,247,212.39,247s-4,13.06-3,16.08,2,8.44,5.23,9.85,13.47,5,32,4.62,23.52-1,26.14-4.82a28.32,28.32,0,0,0,4.62-12.87,57.55,57.55,0,0,0,.6-8.44c0-1.81,4.43,8,15.28,14.67s17.49,13.07,19.5,10.86,9.05-5.43,7.84-11.26-5.63-6.83-11.06-12.26a39.77,39.77,0,0,1-7.84-11.06s.61-2.81-.6-4.22l-1.2-1.41a17.08,17.08,0,0,0-1.21-16.08,145.57,145.57,0,0,0-11.46-15.88c-4.42-5.43-3.42-6.84-7.84-9.45s-2.61-2.41-12.67-4.42-12.7-.37-25.85-.49S223,192.74,223,192.74Z" style="fill: rgb(0, 128, 128); stroke: rgb(38, 50, 56); stroke-miterlimit: 10; transform-origin: 242.03553009033203px 233.7403678894043px;" id="elypjlu00bp59" class="animable"></path><path d="M277.92,251.42s1.81-12.06,3-22.12-1.61-18.09-3.42-21.1" style="fill: none; stroke: rgb(38, 50, 56); stroke-miterlimit: 10; transform-origin: 279.3527857065201px 229.80999755859375px;" id="el2r8x7wwz8pk" class="animable"></path><path d="M212,212.62s-2.21,7.24-.4,13.27,1.81,9,1.61,12.26-.8,8.85-.8,8.85" style="fill: none; stroke: rgb(38, 50, 56); stroke-miterlimit: 10; transform-origin: 212.09247946739197px 229.80999755859375px;" id="ellykvm54wpyn" class="animable"></path><path d="M214.4,258.25c.6-.4,12.06-16.08,12.06-16.08l2,1.41L215.8,260.26" style="fill: none; stroke: rgb(38, 50, 56); stroke-miterlimit: 10; transform-origin: 221.42999267578125px 251.21500396728516px;" id="el9mirn6t859j" class="animable"></path><polyline points="259.02 244.78 270.28 264.28 272.5 262.68 261.44 243.98" style="fill: none; stroke: rgb(38, 50, 56); stroke-miterlimit: 10; transform-origin: 265.75999450683594px 254.12999725341797px;" id="elnkhyxvlf11" class="animable"></polyline><path d="M229.07,276.15s-.8-1.41-7.24-7.85" style="fill: none; stroke: rgb(38, 50, 56); stroke-miterlimit: 10; transform-origin: 225.45000457763672px 272.22499084472656px;" id="eluhe1evrkdna" class="animable"></path><path d="M246.56,277.55s7.24-3.21,8.85-7" style="fill: none; stroke: rgb(38, 50, 56); stroke-miterlimit: 10; transform-origin: 250.98500061035156px 274.04998779296875px;" id="elcfmm8ealum" class="animable"></path><path d="M253.2,276.75a5.82,5.82,0,0,0,4-2.62" style="fill: none; stroke: rgb(38, 50, 56); stroke-miterlimit: 10; transform-origin: 255.19998931884766px 275.44000244140625px;" id="elw7thkstsl6f" class="animable"></path><path d="M231.42,174s-6.81,1.63-7.21,3.4a30,30,0,0,0-.41,3.67c-.14.55-3.41,2.45-4.49,4.36s.68,2.31.68,2.86-2.45,2.31-1.77,3.26a5.1,5.1,0,0,0,4.76,2.72c3.27.14,17.42-.68,18-.54s9.79-2,16.6-1.77,12.93,2.45,13.34.68-3-6.26-3-6.26,2.45-.54.68-3.67-3.81-3.54-3.81-4.22,2.18-1.64-3-3.41A46,46,0,0,0,249,173c-2.73-.14-14.57-.41-14.57-.41Z" style="fill: rgb(0, 128, 128); stroke: rgb(38, 50, 56); stroke-miterlimit: 10; transform-origin: 244.52744674682617px 183.4380693435669px;" id="el229mjpk11hq" class="animable"></path><path d="M264.76,178.53a67.17,67.17,0,0,0-10.84,6.65c-4.18,3.42-5.89,6.08-9.12,6.85" style="fill: none; stroke: rgb(38, 50, 56); stroke-miterlimit: 10; transform-origin: 254.78001403808594px 185.27999877929688px;" id="elc76x76samv" class="animable"></path><path d="M267.89,186.42s-2.94-.86-8.83,1.42-4.76,3-9.51,3.61" style="fill: none; stroke: rgb(38, 50, 56); stroke-miterlimit: 10; transform-origin: 258.7200241088867px 188.8554928302765px;" id="el5frgfzrth2v" class="animable"></path><path d="M223.8,181.11s2.18,1,7.12,6.35,7.8,4.57,7.8,4.57" style="fill: none; stroke: rgb(38, 50, 56); stroke-miterlimit: 10; transform-origin: 231.26000213623047px 186.5898847579956px;" id="elc6tg1fvh0y" class="animable"></path><path d="M220,188.33c1,.27,2.95,3.51,9.41,4.27" style="fill: none; stroke: rgb(38, 50, 56); stroke-miterlimit: 10; transform-origin: 224.7050018310547px 190.46500396728516px;" id="elsic286wj1ys" class="animable"></path><path d="M232.92,174.23a15.72,15.72,0,0,0,1.49,8.71c2.18,3.94,4.36,7.89,6.4,7.48s9.39-8.16,10.89-10.2a23.66,23.66,0,0,0,2.58-6.13S241.76,180.22,232.92,174.23Z" style="fill: rgb(255, 255, 255); stroke: rgb(38, 50, 56); stroke-miterlimit: 10; transform-origin: 243.5476427078247px 182.26969146728516px;" id="el9kath5dai7o" class="animable"></path><path d="M254.28,174.09s-12.52,6.13-21.36.14a15.94,15.94,0,0,0-.06,3,29.32,29.32,0,0,0,11.61,10.56,71.66,71.66,0,0,0,7.23-7.59A23.66,23.66,0,0,0,254.28,174.09Z" style="fill: rgb(38, 50, 56); stroke: rgb(38, 50, 56); stroke-miterlimit: 10; transform-origin: 243.54801845550537px 180.9399871826172px;" id="elb3p0eh53trk" class="animable"></path><path d="M229,158.22s-3-2.67-3.8-.31a6.59,6.59,0,0,0,1.42,6.83c1.89,2.08,3.08,2.4,3.08,2.4Z" style="fill: rgb(255, 255, 255); stroke: rgb(38, 50, 56); stroke-miterlimit: 10; transform-origin: 227.247004032135px 162.03793573379517px;" id="elqotg7s5o0em" class="animable"></path><path d="M258.09,161.16s3.41-2.18,3.82.27a6.64,6.64,0,0,1-2.45,6.54c-2.18,1.77-3.41,1.9-3.41,1.9Z" style="fill: rgb(255, 255, 255); stroke: rgb(38, 50, 56); stroke-miterlimit: 10; transform-origin: 259.04322719573975px 165.06820392608643px;" id="elh6b6khwzseo" class="animable"></path><path d="M241.9,133.67s-8.85-2-10.62,5-3.4,18-3.26,23,2.72,12.38,4.08,13.88,5.31,5.44,8.17,5.58,9.66-1.63,12.79-4.77,2.58-6.12,4.22-11.16,4.08-12.24,2.58-19.46-.4-5.44-6.12-9.93S240.27,128.5,241.9,133.67Z" style="fill: rgb(255, 255, 255); stroke: rgb(38, 50, 56); stroke-miterlimit: 10; transform-origin: 244.16998481750488px 156.01420211791992px;" id="elgrtm0i2m8fc" class="animable"></path><path d="M259.86,145.78c-1.49-7.21-.4-5.44-6.12-9.93s-13.47-7.35-11.84-2.18c0,0-8.85-2-10.62,5a135.69,135.69,0,0,0-2.75,15.3l.3-.06s1.77-.27,2-3.81.41-8.44,1.91-8.58,4.22,3.68,8.71,2.18,6.94-4.08,10.75-2.45,5.17,4.77,4.22,6.13-1.77,3.4-.82,5a16.85,16.85,0,0,1,2.05,4.22c.2.91.33,4.4.38,6.11C259.57,158,261.13,151.89,259.86,145.78Z" style="fill: rgb(38, 50, 56); stroke: rgb(38, 50, 56); stroke-miterlimit: 10; transform-origin: 244.42838859558105px 146.8068151473999px;" id="elu7kky812bgo" class="animable"></path><polyline points="239.99 154.9 240.67 157.08 239.72 159.53" style="fill: none; stroke: rgb(38, 50, 56); stroke-miterlimit: 10; transform-origin: 240.19499969482422px 157.21499633789062px;" id="elo33sssav5p" class="animable"></polyline><path d="M239.58,163.48c0,.4,2.18,2.45,5.45.81" style="fill: none; stroke: rgb(38, 50, 56); stroke-miterlimit: 10; transform-origin: 242.30500030517578px 164.19847214221954px;" id="eluu8kveel3k" class="animable"></path><circle cx="241.9" cy="170.28" r="1.22" style="fill: rgb(38, 50, 56); transform-origin: 241.9px 170.28px;" id="elralanohbdqj" class="animable"></circle><path d="M236.73,157.49c0,.6-.37,1.09-.82,1.09s-.82-.49-.82-1.09.37-1.09.82-1.09S236.73,156.89,236.73,157.49Z" style="fill: rgb(38, 50, 56); transform-origin: 235.9099884033203px 157.49000549316406px;" id="el78swmn4s9cs" class="animable"></path><path d="M249.93,157.9a1,1,0,0,1-.82,1.08c-.45,0-.81-.48-.81-1.08s.36-1.09.81-1.09S249.93,157.29,249.93,157.9Z" style="fill: rgb(38, 50, 56); transform-origin: 249.11730474233627px 157.89500427246094px;" id="eltm2hd7q4no" class="animable"></path><path d="M232.92,153.27a7.24,7.24,0,0,1,6,.81" style="fill: none; stroke: rgb(38, 50, 56); stroke-miterlimit: 10; transform-origin: 235.9199981689453px 153.51630645990372px;" id="elv8gji9j5y4h" class="animable"></path><path d="M246.66,154.9a8.74,8.74,0,0,1,7.62.14" style="fill: rgb(255, 255, 255); stroke: rgb(38, 50, 56); stroke-miterlimit: 10; transform-origin: 250.47000122070312px 154.5671011507511px;" id="el0cpj25wfthh" class="animable"></path></g><defs>     <filter id="active" height="200%">         <feMorphology in="SourceAlpha" result="DILATED" operator="dilate" radius="2"></feMorphology>                <feFlood flood-color="#32DFEC" flood-opacity="1" result="PINK"></feFlood>        <feComposite in="PINK" in2="DILATED" operator="in" result="OUTLINE"></feComposite>        <feMerge>            <feMergeNode in="OUTLINE"></feMergeNode>            <feMergeNode in="SourceGraphic"></feMergeNode>        </feMerge>    </filter>    <filter id="hover" height="200%">        <feMorphology in="SourceAlpha" result="DILATED" operator="dilate" radius="2"></feMorphology>                <feFlood flood-color="#ff0000" flood-opacity="0.5" result="PINK"></feFlood>        <feComposite in="PINK" in2="DILATED" operator="in" result="OUTLINE"></feComposite>        <feMerge>            <feMergeNode in="OUTLINE"></feMergeNode>            <feMergeNode in="SourceGraphic"></feMergeNode>        </feMerge>            <feColorMatrix type="matrix" values="0   0   0   0   0                0   1   0   0   0                0   0   0   0   0                0   0   0   1   0 "></feColorMatrix>    </filter></defs></svg>